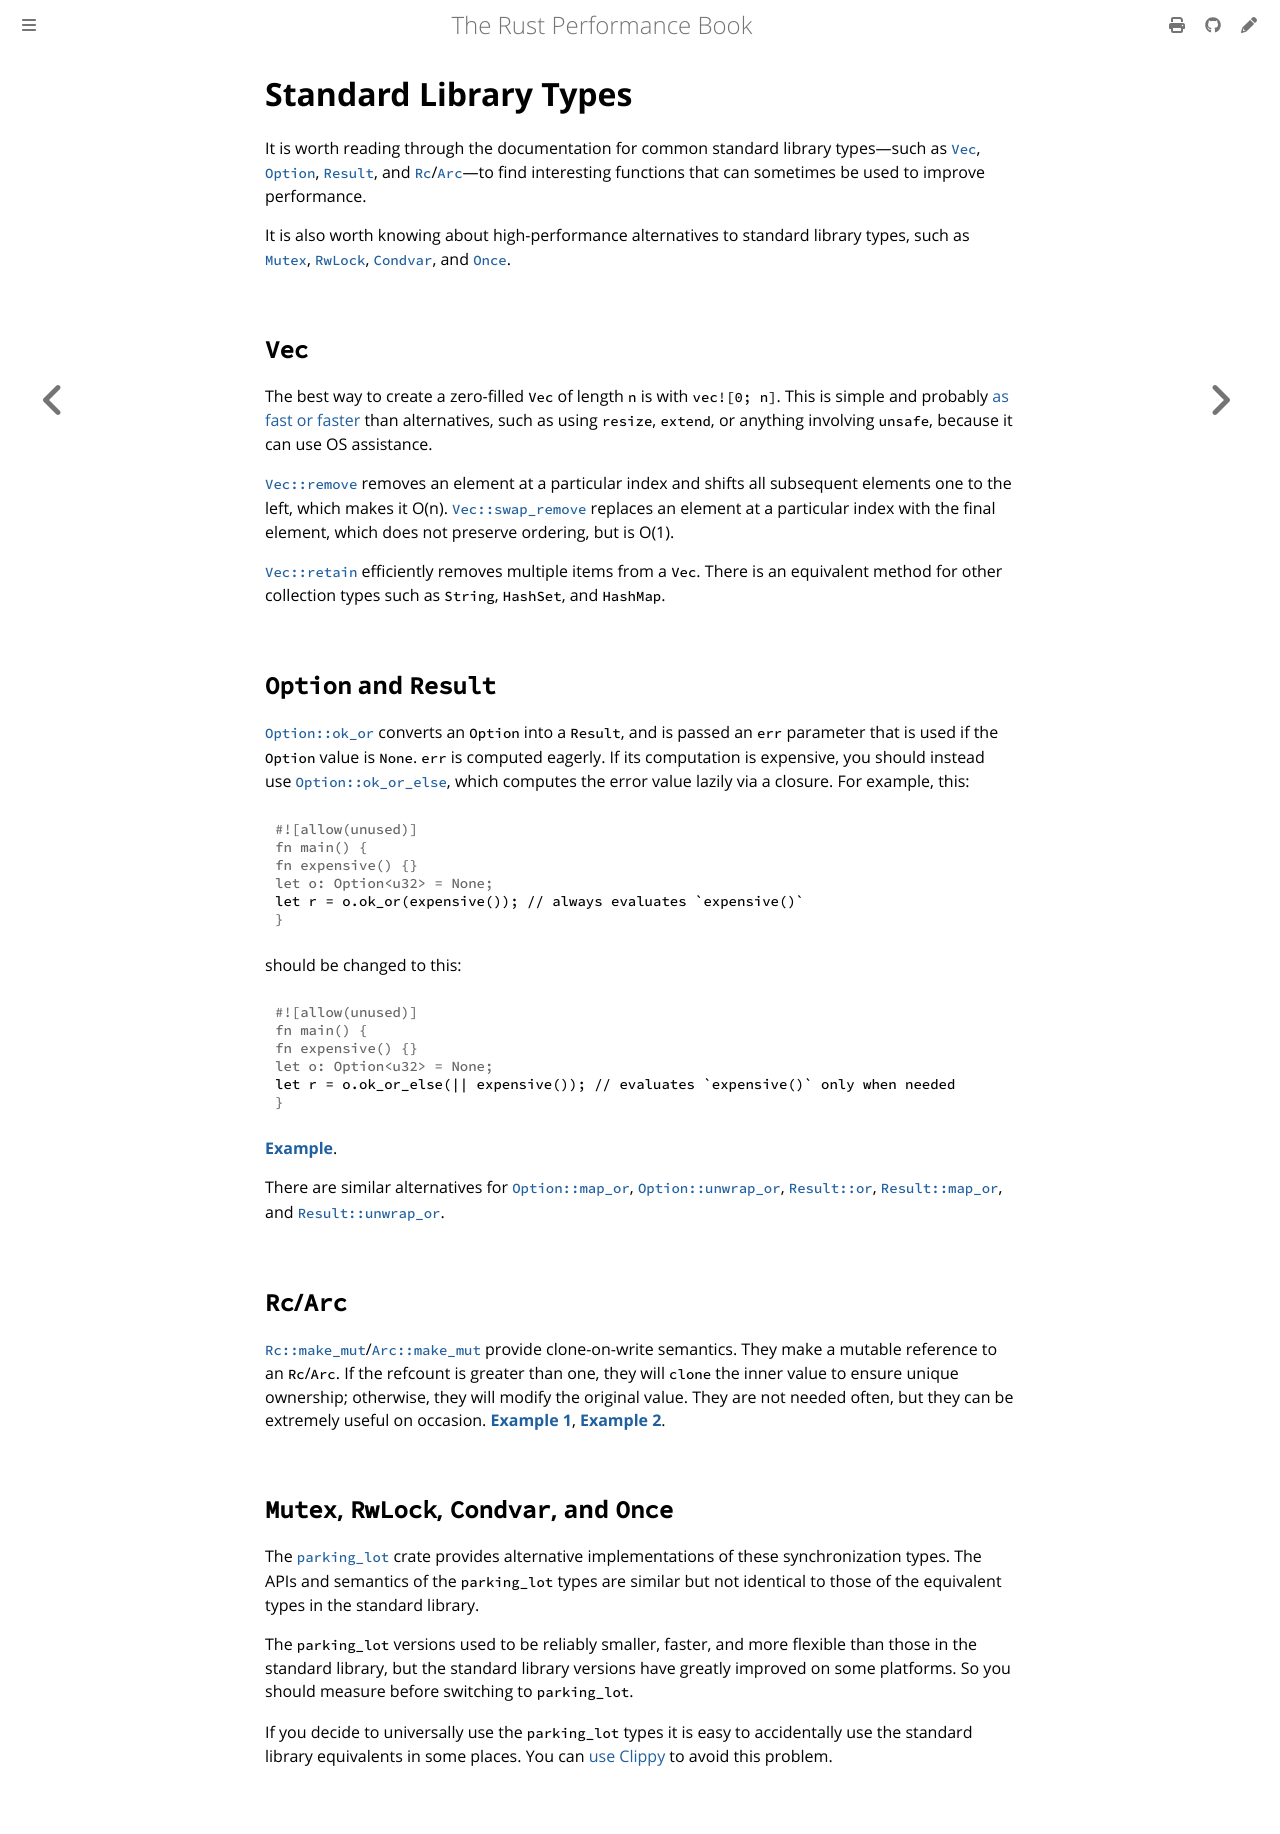

repository: nnethercote/perf-book · page: standard-library-types.html · generator: mdbook

# Standard Library Types

It is worth reading through the documentation for common standard library
types—such as [`Vec`], [`Option`], [`Result`], and [`Rc`]/[`Arc`]—to find interesting
functions that can sometimes be used to improve performance.

[`Vec`]: https://doc.rust-lang.org/std/vec/struct.Vec.html
[`Option`]: https://doc.rust-lang.org/std/option/enum.Option.html
[`Result`]: https://doc.rust-lang.org/std/result/enum.Result.html
[`Rc`]: https://doc.rust-lang.org/std/rc/struct.Rc.html
[`Arc`]: https://doc.rust-lang.org/std/sync/struct.Arc.html

It is also worth knowing about high-performance alternatives to standard
library types, such as [`Mutex`], [`RwLock`], [`Condvar`], and
[`Once`].

[`Mutex`]: https://doc.rust-lang.org/std/sync/struct.Mutex.html
[`RwLock`]: https://doc.rust-lang.org/std/sync/struct.RwLock.html
[`Condvar`]: https://doc.rust-lang.org/std/sync/struct.Condvar.html
[`Once`]: https://doc.rust-lang.org/std/sync/struct.Once.html

## `Vec`

The best way to create a zero-filled `Vec` of length `n` is with `vec![0; n]`.
This is simple and probably [as fast or faster] than alternatives, such as
using `resize`, `extend`, or anything involving `unsafe`, because it can use OS
assistance.

[as fast or faster]: https://github.com/rust-lang/rust/issues/54628

[`Vec::remove`] removes an element at a particular index and shifts all
subsequent elements one to the left, which makes it O(n). [`Vec::swap_remove`]
replaces an element at a particular index with the final element, which does
not preserve ordering, but is O(1).

[`Vec::retain`] efficiently removes multiple items from a `Vec`. There is an
equivalent method for other collection types such as `String`, `HashSet`, and
`HashMap`.

[`Vec::remove`]: https://doc.rust-lang.org/std/vec/struct.Vec.html#method.remove
[`Vec::swap_remove`]: https://doc.rust-lang.org/std/vec/struct.Vec.html#method.swap_remove
[`Vec::retain`]: https://doc.rust-lang.org/std/vec/struct.Vec.html#method.retain

## `Option` and `Result`

[`Option::ok_or`] converts an `Option` into a `Result`, and is passed an `err`
parameter that is used if the `Option` value is `None`. `err` is computed
eagerly. If its computation is expensive, you should instead use
[`Option::ok_or_else`], which computes the error value lazily via a closure.
For example, this:
```rust
# fn expensive() {}
# let o: Option<u32> = None;
let r = o.ok_or(expensive()); // always evaluates `expensive()`
```
should be changed to this:
```rust
# fn expensive() {}
# let o: Option<u32> = None;
let r = o.ok_or_else(|| expensive()); // evaluates `expensive()` only when needed
```
[**Example**](https://github.com/rust-lang/rust/pull/50051/commits/5070dea2366104fb0b5c344ce7f2a5cf8af176b0).

[`Option::ok_or`]: https://doc.rust-lang.org/std/option/enum.Option.html#method.ok_or
[`Option::ok_or_else`]: https://doc.rust-lang.org/std/option/enum.Option.html#method.ok_or_else

There are similar alternatives for [`Option::map_or`], [`Option::unwrap_or`],
[`Result::or`], [`Result::map_or`], and [`Result::unwrap_or`].

[`Option::map_or`]: https://doc.rust-lang.org/std/option/enum.Option.html#method.map_or
[`Option::unwrap_or`]: https://doc.rust-lang.org/std/option/enum.Option.html#method.unwrap_or
[`Result::or`]: https://doc.rust-lang.org/std/result/enum.Result.html#method.or
[`Result::map_or`]: https://doc.rust-lang.org/std/result/enum.Result.html#method.map_or
[`Result::unwrap_or`]: https://doc.rust-lang.org/std/result/enum.Result.html#method.unwrap_or

## `Rc`/`Arc`

[`Rc::make_mut`]/[`Arc::make_mut`] provide clone-on-write semantics. They make
a mutable reference to an `Rc`/`Arc`. If the refcount is greater than one, they
will `clone` the inner value to ensure unique ownership; otherwise, they will
modify the original value. They are not needed often, but they can be extremely
useful on occasion.
[**Example 1**](https://github.com/rust-lang/rust/pull/65198/commits/3832a634d3aa6a7c60448906e6656a22f7e35628),
[**Example 2**](https://github.com/rust-lang/rust/pull/65198/commits/75e0078a1703448a19e25eac85daaa5a4e6e68ac).

[`Rc::make_mut`]: https://doc.rust-lang.org/std/rc/struct.Rc.html#method.make_mut
[`Arc::make_mut`]: https://doc.rust-lang.org/std/sync/struct.Arc.html#method.make_mut

## `Mutex`, `RwLock`, `Condvar`, and `Once`

The [`parking_lot`] crate provides alternative implementations of these
synchronization types. The APIs and semantics of the `parking_lot` types are
similar but not identical to those of the equivalent types in the standard
library.

The `parking_lot` versions used to be reliably smaller, faster, and more
flexible than those in the standard library, but the standard library versions
have greatly improved on some platforms. So you should measure before switching
to `parking_lot`. 

[`parking_lot`]: https://crates.io/crates/parking_lot

If you decide to universally use the `parking_lot` types it is easy to
accidentally use the standard library equivalents in some places. You can [use
Clippy] to avoid this problem.

[use Clippy]: linting.md#disallowing-types
